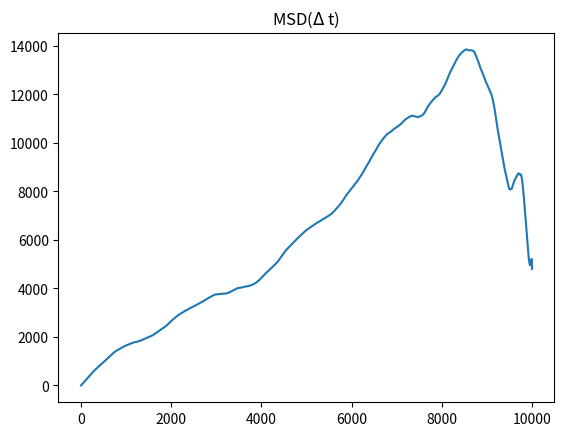

The matplotlib source for this figure:
import numpy as np
import matplotlib.pyplot as plt

def msd_straight_forward(r):
    shifts = np.arange(len(r))
    msds = np.zeros(shifts.size)    

    for i, shift in enumerate(shifts):
        diffs = r[:-shift if shift else None] - r[shift:]
        sqdist = np.square(diffs).sum(axis=1)
        msds[i] = sqdist.mean()

    return msds


N = 10000
r = np.cumsum(np.random.choice([-1., 0., 1.], size=(N, 3)), axis=0)

fig = plt.figure()
plt.plot(msd_straight_forward(r))
plt.title(r'MSD($\Delta$ t)')

plt.show()
